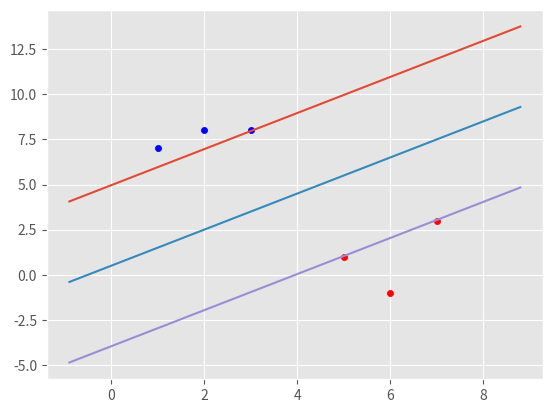

Here is the Python script that generated this plot:
import matplotlib.pyplot as plt
from matplotlib import style
import numpy as np

style.use('ggplot')

class Support_Vector_Machine:
    def __init__(self,visualization=True):
        self.visualization = visualization
        self.colors = {1:'r',-1:'b'}
        if self.visualization:
            self.fig = plt.figure()
            self.ax = self.fig.add_subplot(1,1,1)
    def fit(self, data):
        self.data = data
        
        opt_dict = {} # { ||w||:[w,b] }

        transforms = [[1,1],
                      [-1,1],
                      [-1,-1],
                      [1,-1]]
        all_data = []

        for yi in self.data:
            for featureset in self.data[yi]:
                for feature in featureset:
                    all_data.append(feature)
        self.max_feature_value = max(all_data)
        self.min_feature_value = min(all_data)

        # support vectors will fulfill yi(xi*w+b) = 1 (exactly)
        # this is a good criterion for the optimization convergence

        step_sizes = [self.max_feature_value * 0.1,
                      self.max_feature_value * 0.01,
                      self.max_feature_value * 0.0005,
                      #self.max_feature_value * 0.0001
                      ]
        # extremely expensive
        b_range_multiple = 1
        # this is a step multiplier only for b
        b_multiple = 10

        latest_optimum = self.max_feature_value*1

        print(latest_optimum)
        b_range = (self.max_feature_value*b_range_multiple)
        #### START OF OPTIMIZATION ####
        for step in step_sizes:
            optimized = False
            for wa in np.arange(latest_optimum,0,-step):
                w = np.array([wa,wa])
                #for b in np.arange(-1*b_range,
                #                   1*b_range,
                #                   step):
##                for b in np.arange(-0.2,0.2,step):
                for transormation in transforms:
                    w_t = w*transormation
                    found_option = True
                    # weakest link in the SVM fundamentally
                    # SMO attempts to fix this a bit
                    # must run check for all values in data
                    # yi(xi*w+b) >= 1
                    values = {1:{},-1:{}}
                    for i in self.data:
                        for ind,xi in enumerate(self.data[i]):
                            yi = i
                            values[yi][np.dot(w_t,xi)] = ([xi])
                    pos = sorted(values[1])
                    neg = sorted(values[-1],reverse=True)
                    #1 = pos[0] +b    #-1 = neg[0] + b
                    b = -1/2*(pos[0]+neg[0])
                    
                    for i in self.data:
                        for xi in self.data[i]:
                            yi = i
                            if not (yi*( np.dot(w_t,xi) + b ) >=1):
                                found_option = False
                    if found_option:
                        #print(w_t,b)
                        #print(yi*(np.dot(w_t,xi+b)))
                        #print(found_option)
                        opt_dict[np.linalg.norm(w_t)] = [w_t,b]
            #print(opt_dict)
            norms = sorted([n for n in opt_dict])
            opt_choice = opt_dict[norms[0]]

            self.w = opt_choice[0]
            self.b = opt_choice[1]
            latest_optimum = opt_choice[0][0] + step*2
            b_range = opt_choice[1] + step*2
            print('Optimized a step')
            print('w_opt',self.w,'b_opt',self.b)
            
            
            for i in self.data:
                for ind,xi in enumerate(self.data[i]):
                    yi = i
                    print((yi*( np.dot(self.w,xi) + self.b )))

##            print('b',b_calc)
##            print(pos[0],values[1][pos[0]])
##            print(neg[0],values[-1][neg[0]])
            #b_range = b_calc + step*2


    def predict(self, features):
        # sign( x*w + b )
        classification = np.sign(np.dot(np.array(features),self.w)+self.b)
        return classification
    def visualize(self):
        for i in self.data:
            for x in self.data[i]:
                self.ax.scatter(x[0],x[1],s=20,color = self.colors[i])

        def hyperplane(x,w,b,v):
            # w*x+b = v are the svm hyperplanes for v=-1,0,1
            # this function gets "y" values for plotting the hyperplanes
            # assuming you have the x value the eq:
            # w[0]*x + w[1]*y + b = v
            # then: y = (v - b - w[0]*x)/w[1]
            return(v-b-w[0]*x)/w[1]
        datarange = [self.min_feature_value*0.9,self.max_feature_value*1.1]
        x_min = datarange[0]
        x_max = datarange[1]
        for i in [-1,0,1]:
            # hyperplane
            y_min = hyperplane(x_min,self.w,self.b,i)
            y_max = hyperplane(x_max,self.w,self.b,i)
            self.ax.plot([x_min,x_max],[y_min,y_max])
        plt.show()
        

        
        
        
        


data_dict = {-1:np.array([[1,7],
                          [2,8],
                          [3,8],]),
             1:np.array([[5,1],
                          [6,-1],
                          [7,3],])}

svmach = Support_Vector_Machine()
svmach.fit(data_dict)
svmach.visualize()
